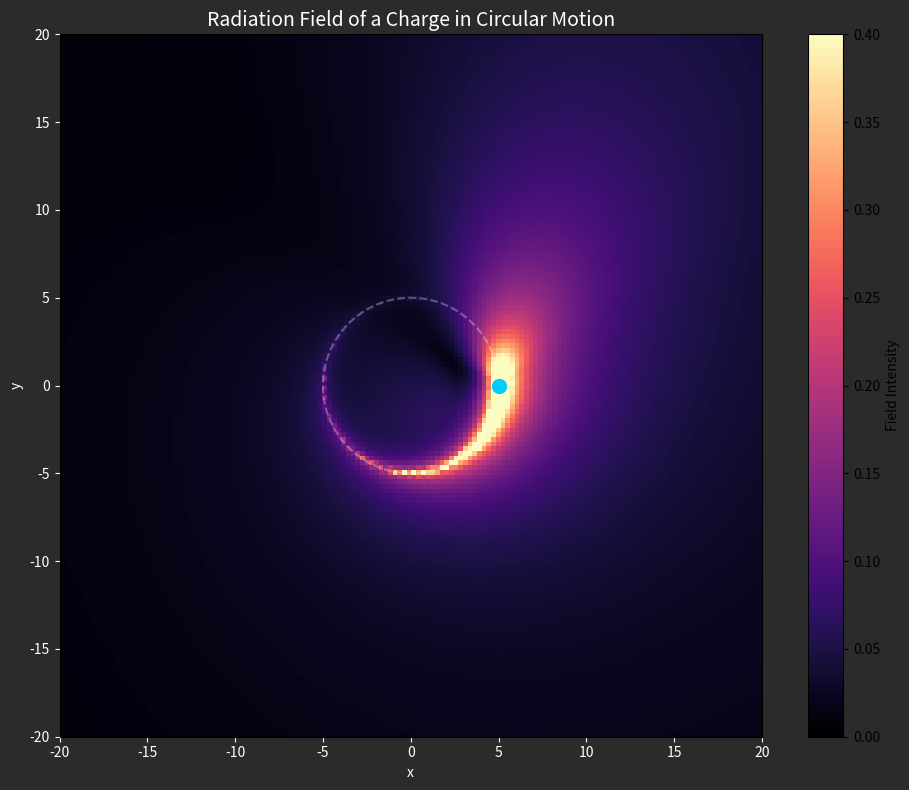

This chart was generated by the following Python code:
import numpy as np
import matplotlib.pyplot as plt
from matplotlib.animation import FuncAnimation

# --- 물리적 매개변수 설정 ---
radius = 5.0        # 원운동 반지름
omega = 1.0         # 각속도
speed_light = 10.0  # 빛의 속도
num_pulses = 60     # 누적할 과거 파동의 수

# --- 격자 설정 ---
grid_size = 20.0
grid_points = 150   # 해상도
x = np.linspace(-grid_size, grid_size, grid_points)
y = np.linspace(-grid_size, grid_size, grid_points)
X, Y = np.meshgrid(x, y)

# 3차원 벡터 연산을 위한 관찰자 좌표 (Vectorization)
R_obs = np.stack((X, Y, np.zeros_like(X)), axis=-1)

# --- 시각화 초기화 ---
fig, ax = plt.subplots(figsize=(10, 8))
ax.set_aspect('equal')
ax.set_facecolor('black') 
fig.patch.set_facecolor('#2b2b2b') # 창 배경색

ax.set_title("Radiation Field of a Charge in Circular Motion", color='white', fontsize=14)
ax.set_xlabel("x", color='white')
ax.set_ylabel("y", color='white')
ax.tick_params(colors='white')

# 궤적 표시
trajectory_theta = np.linspace(0, 2*np.pi, 100)
ax.plot(radius * np.cos(trajectory_theta), radius * np.sin(trajectory_theta), 
        'w--', alpha=0.3)

# 전하 표시
charge_plot = ax.scatter([], [], color='#00CCFF', s=100, zorder=5)

# --- [핵심] imshow를 이용한 빠르고 부드러운 렌더링 ---
extent = [-grid_size, grid_size, -grid_size, grid_size]
# vmin, vmax를 고정하여 프레임이 넘어가도 색상 척도가 변하지 않게(깜빡이지 않게) 설정합니다.
im = ax.imshow(np.zeros((grid_points, grid_points)), origin='lower', extent=extent, 
               cmap='magma', vmin=0, vmax=0.4, animated=True, zorder=1)

fig.colorbar(im, label='Field Intensity')

# --- 수치 계산 함수 ---
def calculate_field_intensity(t):
    Z = np.zeros((grid_points, grid_points))
    
    for i in range(num_pulses):
        # 과거 지연 시간
        t_past = t - i * (2 * np.pi / omega / num_pulses) * 1.0 
        
        # 전하의 상태 벡터 (위치, 속도, 가속도)
        r_q = np.array([radius * np.cos(omega * t_past), radius * np.sin(omega * t_past), 0.0]) 
        v_q = np.array([-radius * omega * np.sin(omega * t_past), radius * omega * np.cos(omega * t_past), 0.0]) 
        a_q = np.array([-radius * omega**2 * np.cos(omega * t_past), -radius * omega**2 * np.sin(omega * t_past), 0.0]) 
        
        beta_q = v_q / speed_light        
        
        # 격자 전체 동시 계산
        R_vec = R_obs - r_q
        R_mag = np.linalg.norm(R_vec, axis=-1)
        
        # 전하 위치(특이점) 근처의 무한대 발산 방지
        mask = R_mag > 0.1
        R_mag_safe = np.where(mask, R_mag, 1.0) 
        
        R_hat = R_vec / R_mag_safe[..., np.newaxis]
        
        # 리에나르-비헤르트 포텐셜 복사항(가속도 의존성) 수치 계산
        R_hat_dot_beta = np.sum(R_hat * beta_q, axis=-1)
        denom = (1 - R_hat_dot_beta)**3
        
        inner_cross = np.cross(R_hat - beta_q, a_q)
        outer_cross = np.cross(R_hat, inner_cross)
        num_mag = np.linalg.norm(outer_cross, axis=-1)
        
        intensity = np.zeros_like(Z)
        intensity[mask] = (num_mag[mask] / (speed_light**2 * R_mag_safe[mask] * denom[mask])) * np.exp(-i / 10)
        
        Z += np.abs(intensity)

    # 이전 코드에 있던 Z / np.max(Z) (정규화) 코드를 제거하여 깜빡임을 방지합니다.
    return Z

# --- 애니메이션 업데이트 함수 ---
def update(frame):
    t = frame * 0.05
    
    # 전하 위치 갱신
    x_q = radius * np.cos(omega * t)
    y_q = radius * np.sin(omega * t)
    charge_plot.set_offsets(np.array([[x_q, y_q]]))
    
    # 필드 계산
    Z = calculate_field_intensity(t)
    
    # 그림 전체를 새로 그리지 않고 데이터(행렬) 값만 덮어씌워 렌더링 최적화
    im.set_array(Z)
    
    return charge_plot, im

# blit=True를 사용하여 변경된 픽셀만 다시 그리도록 하여 속도를 극대화합니다.
ani = FuncAnimation(fig, update, frames=200, interval=40, blit=True)

plt.tight_layout()
plt.show()
